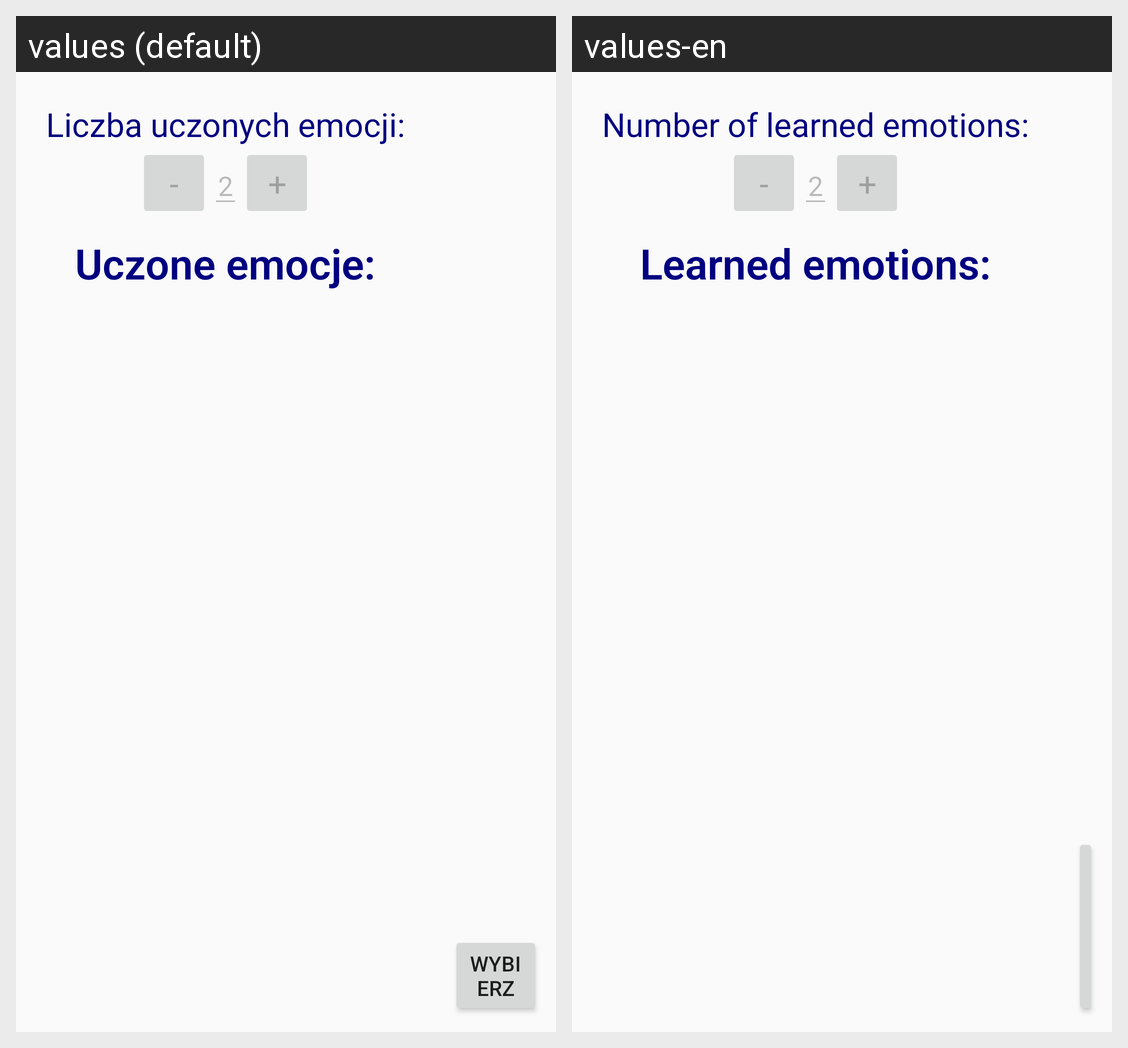

For this localized Android screen grid, give each drawn string resource with its value in every locale shown.
Android screen res/layout/activity_material_for_test.xml rendered under 2 locales, left to right: values (default), values-en. Device: Nexus 5 (rendered at 1080×1920; each locale shown at half size, 540×960, under a caption strip naming it); theme AppTheme.
Strings drawn on this screen, with the default value and each locale's value (text and hints the layout hard-codes, and strings that could not be matched under every locale, appear in the picture but are not listed):

label1_material
  values: Liczba uczonych emocji:
  values-en: Number of learned emotions:

label2_material
  values: Uczone emocje:
  values-en: Learned emotions:
